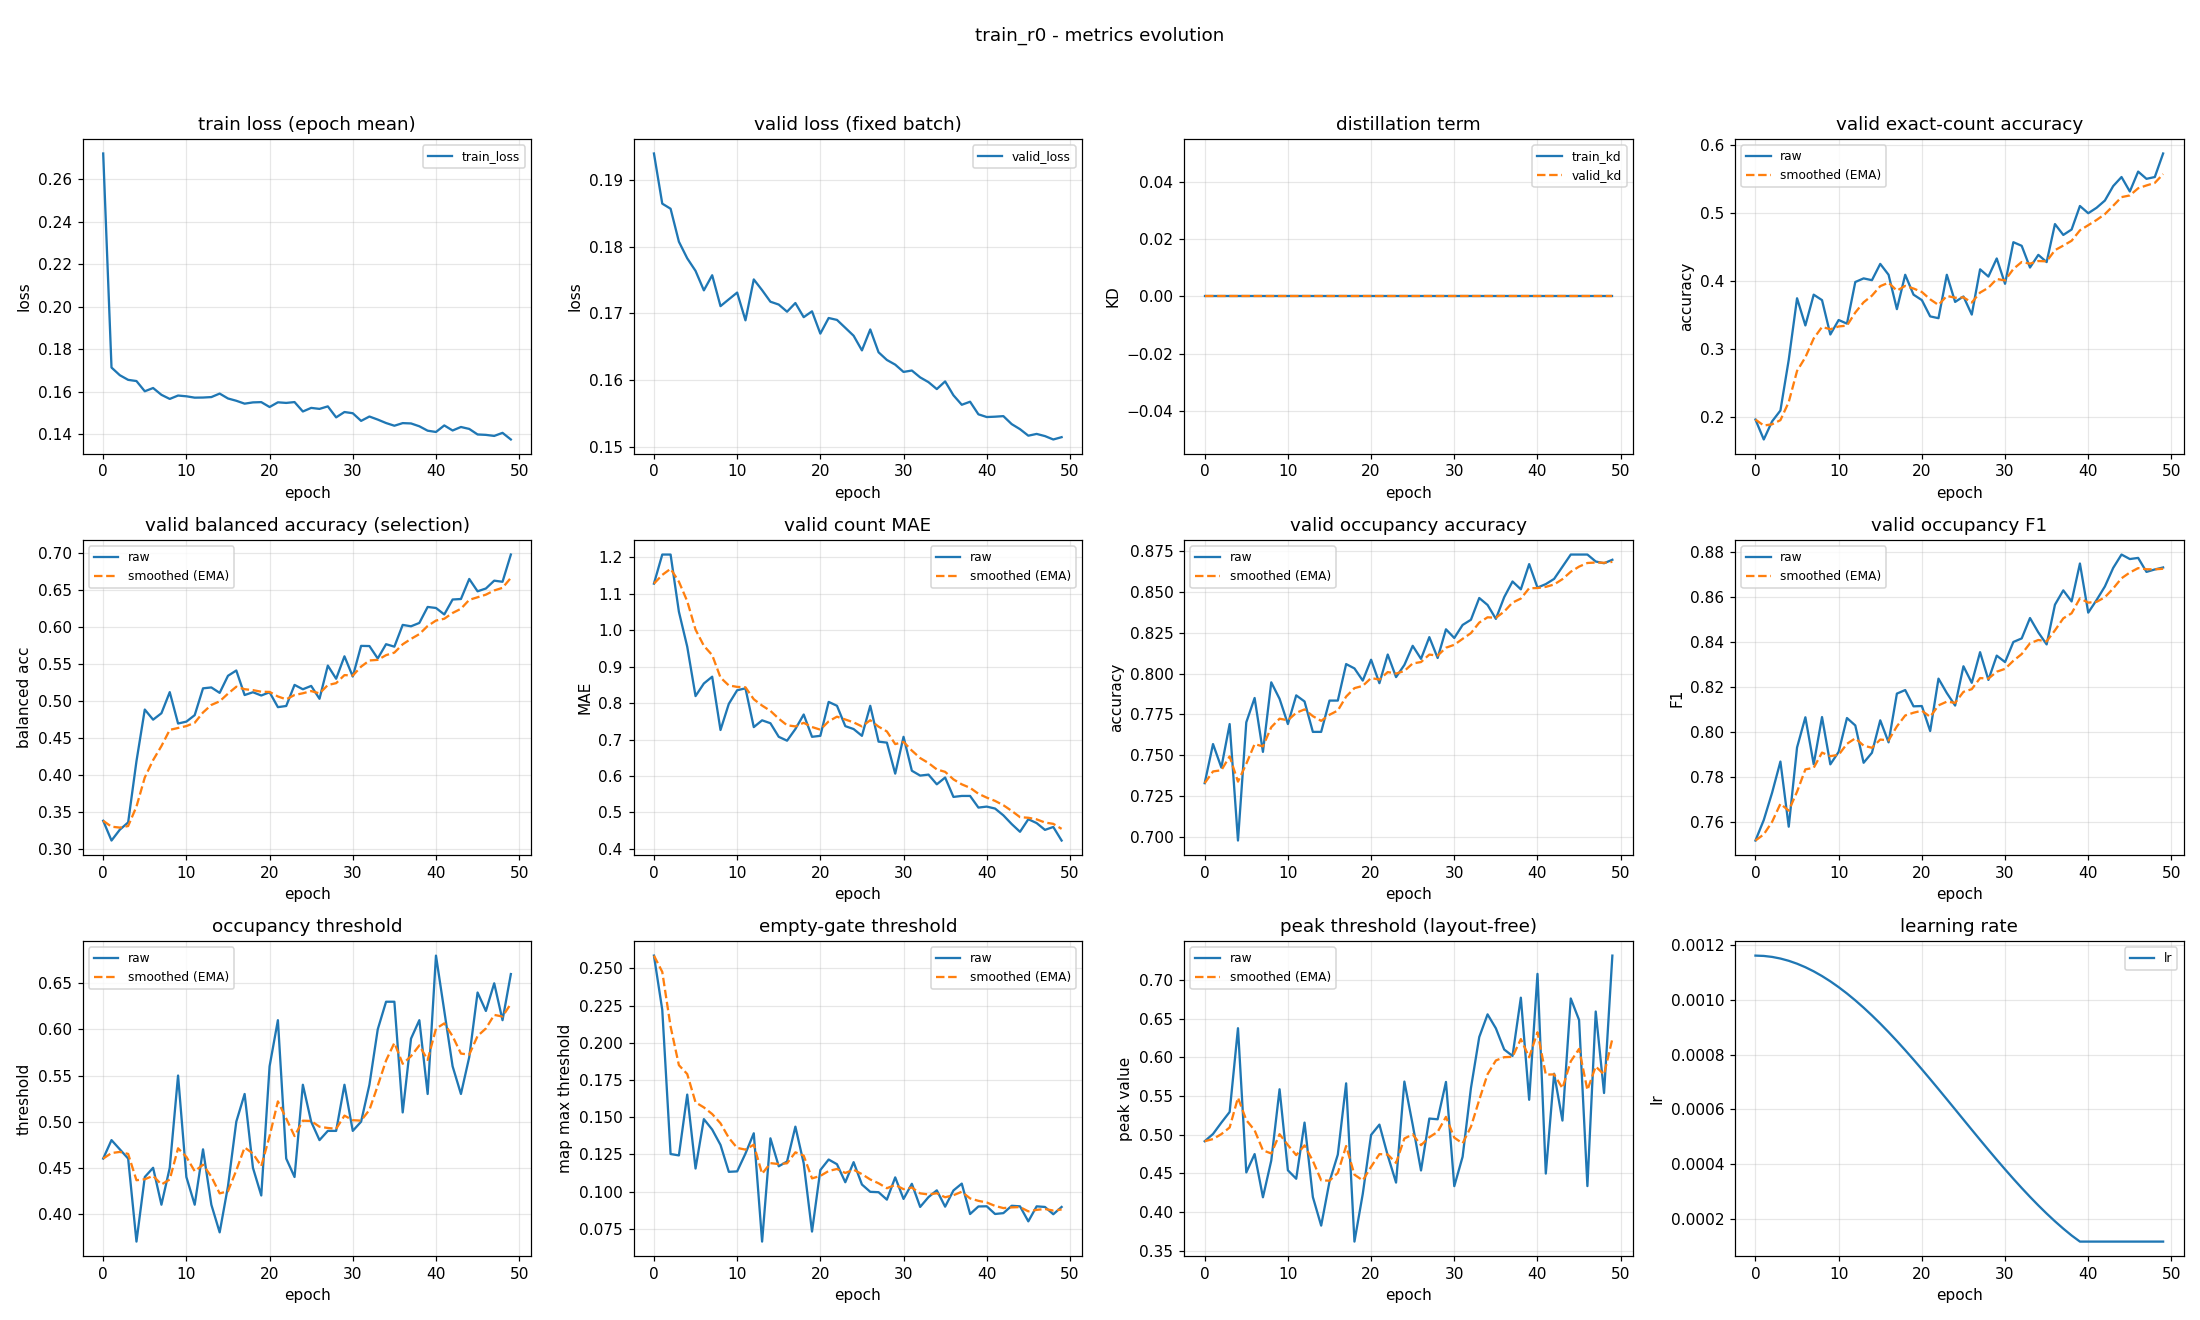

Data behind this chart, as committed beside it:
epoch, train_loss, valid_loss, train_kd, valid_kd, valid_accuracy, valid_accuracy_smoothed, valid_balanced_accuracy, valid_balanced_accuracy_smoothed, valid_mae, valid_mae_smoothed, valid_occupancy_accuracy, valid_occupancy_accuracy_smoothed, valid_occupancy_f1, valid_occupancy_f1_smoothed, valid_occupancy_threshold, valid_occupancy_threshold_smoothed, valid_empty_threshold, valid_empty_threshold_smoothed, valid_peak_threshold, valid_peak_threshold_smoothed, learning_rate
0, 0.272, 0.194, 0.0, 0.0, 0.1968, 0.1968, 0.3386, 0.3386, 1.128, 1.128, 0.733, 0.733, 0.7517, 0.7517, 0.46, 0.46, 0.2585, 0.2585, 0.4916, 0.4916, 0.001163
1, 0.1713, 0.1865, 0.0, 0.0, 0.1676, 0.188, 0.3119, 0.3306, 1.207, 1.152, 0.7569, 0.7402, 0.7609, 0.7545, 0.48, 0.466, 0.2221, 0.2476, 0.501, 0.4944, 0.001161
2, 0.1677, 0.1857, 0.0, 0.0, 0.1941, 0.1899, 0.3266, 0.3294, 1.207, 1.168, 0.7426, 0.7409, 0.773, 0.76, 0.47, 0.4672, 0.1253, 0.2109, 0.5156, 0.5008, 0.001158
3, 0.1655, 0.1808, 0.0, 0.0, 0.2101, 0.1959, 0.3364, 0.3315, 1.051, 1.133, 0.7691, 0.7494, 0.7868, 0.7681, 0.46, 0.465, 0.1244, 0.1849, 0.5294, 0.5094, 0.001152
4, 0.1649, 0.1783, 0.0, 0.0, 0.2846, 0.2225, 0.4191, 0.3578, 0.9548, 1.08, 0.6979, 0.7339, 0.7579, 0.765, 0.37, 0.4365, 0.1652, 0.179, 0.6376, 0.5478, 0.001144
5, 0.1601, 0.1764, 0.0, 0.0, 0.375, 0.2683, 0.4888, 0.3971, 0.8191, 1.001, 0.7702, 0.7448, 0.7931, 0.7734, 0.44, 0.4376, 0.1156, 0.16, 0.4513, 0.5189, 0.001133
6, 0.1616, 0.1735, 0.0, 0.0, 0.3351, 0.2883, 0.4752, 0.4205, 0.8537, 0.9571, 0.7851, 0.7569, 0.8065, 0.7834, 0.45, 0.4413, 0.1487, 0.1566, 0.475, 0.5057, 0.00112
7, 0.1584, 0.1757, 0.0, 0.0, 0.3803, 0.3159, 0.4839, 0.4395, 0.8723, 0.9317, 0.7521, 0.7555, 0.7856, 0.784, 0.41, 0.4319, 0.1417, 0.1521, 0.4192, 0.4798, 0.001105
8, 0.1565, 0.1711, 0.0, 0.0, 0.3723, 0.3328, 0.5124, 0.4614, 0.7261, 0.87, 0.7947, 0.7672, 0.8066, 0.7908, 0.45, 0.4373, 0.1314, 0.1459, 0.4666, 0.4758, 0.001088
9, 0.1581, 0.1721, 0.0, 0.0, 0.3218, 0.3295, 0.47, 0.4639, 0.7979, 0.8484, 0.7846, 0.7724, 0.7856, 0.7893, 0.55, 0.4711, 0.1133, 0.1361, 0.5587, 0.5007, 0.001069
10, 0.1577, 0.1731, 0.0, 0.0, 0.3431, 0.3336, 0.4725, 0.4665, 0.8351, 0.8444, 0.7691, 0.7714, 0.7911, 0.7898, 0.44, 0.4618, 0.1136, 0.1294, 0.454, 0.4867, 0.001047
11, 0.1571, 0.169, 0.0, 0.0, 0.3378, 0.3348, 0.4813, 0.471, 0.8404, 0.8432, 0.7867, 0.776, 0.8062, 0.7947, 0.41, 0.4463, 0.1256, 0.1283, 0.4431, 0.4736, 0.001024
12, 0.1572, 0.1751, 0.0, 0.0, 0.3989, 0.3541, 0.5175, 0.4849, 0.734, 0.8104, 0.783, 0.7781, 0.8029, 0.7972, 0.47, 0.4534, 0.1392, 0.1315, 0.5157, 0.4862, 0.0009989
13, 0.1574, 0.1735, 0.0, 0.0, 0.4043, 0.3691, 0.5187, 0.4951, 0.7527, 0.7931, 0.7644, 0.774, 0.7863, 0.7939, 0.41, 0.4404, 0.06649, 0.112, 0.4195, 0.4662, 0.0009722
14, 0.159, 0.1718, 0.0, 0.0, 0.4016, 0.3789, 0.5114, 0.5, 0.7447, 0.7786, 0.7644, 0.7711, 0.7907, 0.793, 0.38, 0.4223, 0.1358, 0.1192, 0.3826, 0.4411, 0.0009438
15, 0.1567, 0.1713, 0.0, 0.0, 0.4255, 0.3929, 0.5344, 0.5103, 0.7074, 0.7572, 0.7835, 0.7748, 0.8052, 0.7966, 0.43, 0.4246, 0.1171, 0.1185, 0.4394, 0.4406, 0.0009139
16, 0.1556, 0.1703, 0.0, 0.0, 0.4096, 0.3979, 0.5416, 0.5197, 0.6968, 0.7391, 0.7835, 0.7774, 0.7954, 0.7963, 0.5, 0.4472, 0.1203, 0.1191, 0.4744, 0.4507, 0.0008827
17, 0.1543, 0.1716, 0.0, 0.0, 0.359, 0.3862, 0.5085, 0.5163, 0.7287, 0.736, 0.8059, 0.786, 0.817, 0.8025, 0.53, 0.472, 0.1437, 0.1264, 0.5664, 0.4854, 0.0008502
18, 0.1549, 0.1694, 0.0, 0.0, 0.4096, 0.3932, 0.5122, 0.5151, 0.7686, 0.7458, 0.8032, 0.7911, 0.8186, 0.8073, 0.45, 0.4654, 0.1191, 0.1242, 0.362, 0.4484, 0.0008166
19, 0.155, 0.1703, 0.0, 0.0, 0.3803, 0.3894, 0.5078, 0.5129, 0.7074, 0.7343, 0.7957, 0.7925, 0.8114, 0.8085, 0.42, 0.4518, 0.07322, 0.1089, 0.4236, 0.441, 0.0007821
20, 0.1527, 0.167, 0.0, 0.0, 0.3723, 0.3843, 0.5122, 0.5127, 0.7101, 0.727, 0.8085, 0.7973, 0.8115, 0.8094, 0.56, 0.4843, 0.1145, 0.1106, 0.4998, 0.4586, 0.0007467
21, 0.1549, 0.1693, 0.0, 0.0, 0.3484, 0.3735, 0.4921, 0.5065, 0.8032, 0.7499, 0.7941, 0.7964, 0.8004, 0.8067, 0.61, 0.522, 0.1216, 0.1139, 0.5131, 0.4749, 0.0007107
22, 0.1546, 0.169, 0.0, 0.0, 0.3457, 0.3652, 0.4937, 0.5027, 0.7926, 0.7627, 0.8117, 0.801, 0.8237, 0.8118, 0.46, 0.5034, 0.1184, 0.1153, 0.4733, 0.4744, 0.0006741
23, 0.155, 0.1678, 0.0, 0.0, 0.4096, 0.3785, 0.5221, 0.5085, 0.7367, 0.7549, 0.7979, 0.8, 0.8173, 0.8135, 0.44, 0.4844, 0.1064, 0.1126, 0.4382, 0.4636, 0.0006372
24, 0.1506, 0.1667, 0.0, 0.0, 0.3697, 0.3758, 0.5163, 0.5108, 0.7287, 0.747, 0.8053, 0.8016, 0.8117, 0.8129, 0.54, 0.5011, 0.1198, 0.1148, 0.5686, 0.4951, 0.0006
25, 0.1523, 0.1645, 0.0, 0.0, 0.3777, 0.3764, 0.5208, 0.5138, 0.7101, 0.736, 0.817, 0.8062, 0.8292, 0.8178, 0.5, 0.5007, 0.1048, 0.1118, 0.5129, 0.5004, 0.0005627
26, 0.1518, 0.1676, 0.0, 0.0, 0.3511, 0.3688, 0.5034, 0.5107, 0.7926, 0.7529, 0.809, 0.8071, 0.8218, 0.819, 0.48, 0.4945, 0.0999, 0.1082, 0.4538, 0.4864, 0.0005255
27, 0.153, 0.1642, 0.0, 0.0, 0.4176, 0.3834, 0.5482, 0.5219, 0.6941, 0.7353, 0.8223, 0.8117, 0.8355, 0.824, 0.49, 0.4932, 0.09966, 0.1056, 0.5209, 0.4968, 0.0004885
28, 0.1478, 0.163, 0.0, 0.0, 0.4069, 0.3905, 0.5304, 0.5245, 0.6915, 0.7222, 0.8096, 0.811, 0.8231, 0.8237, 0.49, 0.4922, 0.09466, 0.1024, 0.5199, 0.5037, 0.000452
29, 0.1503, 0.1623, 0.0, 0.0, 0.4335, 0.4034, 0.5608, 0.5354, 0.6064, 0.6874, 0.8271, 0.8159, 0.8339, 0.8268, 0.54, 0.5066, 0.1096, 0.1045, 0.5682, 0.5231, 0.0004159
30, 0.1498, 0.1612, 0.0, 0.0, 0.3963, 0.4013, 0.5335, 0.5348, 0.7074, 0.6934, 0.8218, 0.8176, 0.8311, 0.8281, 0.49, 0.5016, 0.09514, 0.1017, 0.4336, 0.4962, 0.0003806
31, 0.1462, 0.1614, 0.0, 0.0, 0.4574, 0.4181, 0.5748, 0.5468, 0.6144, 0.6697, 0.8298, 0.8213, 0.84, 0.8316, 0.5, 0.5011, 0.1053, 0.1028, 0.4715, 0.4888, 0.000346
32, 0.1482, 0.1604, 0.0, 0.0, 0.4521, 0.4283, 0.5746, 0.5552, 0.6011, 0.6491, 0.833, 0.8248, 0.8416, 0.8346, 0.54, 0.5128, 0.08977, 0.09888, 0.5601, 0.5102, 0.0003124
33, 0.1468, 0.1597, 0.0, 0.0, 0.4202, 0.4259, 0.5578, 0.556, 0.6037, 0.6355, 0.8463, 0.8312, 0.8506, 0.8394, 0.6, 0.5389, 0.09635, 0.09812, 0.6262, 0.545, 0.00028
34, 0.1452, 0.1587, 0.0, 0.0, 0.4388, 0.4298, 0.5771, 0.5623, 0.5771, 0.618, 0.842, 0.8345, 0.8443, 0.8409, 0.63, 0.5663, 0.1009, 0.09896, 0.6555, 0.5781, 0.0002487
35, 0.1439, 0.1598, 0.0, 0.0, 0.4282, 0.4293, 0.5738, 0.5658, 0.5957, 0.6113, 0.8335, 0.8342, 0.8389, 0.8403, 0.63, 0.5854, 0.08994, 0.09625, 0.6374, 0.5959, 0.0002189
36, 0.1451, 0.1577, 0.0, 0.0, 0.484, 0.4457, 0.6032, 0.577, 0.5426, 0.5907, 0.8468, 0.838, 0.8566, 0.8452, 0.51, 0.5628, 0.1008, 0.09763, 0.61, 0.6002, 0.0001905
37, 0.145, 0.1563, 0.0, 0.0, 0.4681, 0.4524, 0.6013, 0.5843, 0.5452, 0.577, 0.8564, 0.8435, 0.8629, 0.8505, 0.59, 0.5709, 0.1054, 0.09996, 0.6018, 0.6006, 0.0001637
38, 0.1436, 0.1568, 0.0, 0.0, 0.4761, 0.4595, 0.6058, 0.5908, 0.5452, 0.5675, 0.8516, 0.8459, 0.858, 0.8528, 0.61, 0.5827, 0.085, 0.09547, 0.677, 0.6236, 0.0001387
39, 0.1416, 0.1549, 0.0, 0.0, 0.5106, 0.4749, 0.6275, 0.6018, 0.5133, 0.5512, 0.867, 0.8523, 0.8749, 0.8594, 0.53, 0.5669, 0.09008, 0.09386, 0.5451, 0.6, 0.0001163
40, 0.141, 0.1545, 0.0, 0.0, 0.5, 0.4824, 0.6261, 0.6091, 0.516, 0.5407, 0.8527, 0.8524, 0.8531, 0.8575, 0.68, 0.6008, 0.0902, 0.09276, 0.7078, 0.6323, 0.0001163
41, 0.144, 0.1545, 0.0, 0.0, 0.508, 0.4901, 0.6173, 0.6115, 0.5106, 0.5316, 0.8548, 0.8531, 0.8586, 0.8578, 0.62, 0.6066, 0.08503, 0.09044, 0.4498, 0.5776, 0.0001163
42, 0.1417, 0.1546, 0.0, 0.0, 0.5186, 0.4986, 0.6375, 0.6193, 0.492, 0.5198, 0.858, 0.8546, 0.8647, 0.8599, 0.56, 0.5926, 0.0856, 0.08899, 0.5788, 0.578, 0.0001163
43, 0.1433, 0.1534, 0.0, 0.0, 0.5399, 0.511, 0.6382, 0.625, 0.4681, 0.5043, 0.8654, 0.8578, 0.8729, 0.8638, 0.53, 0.5738, 0.09054, 0.08945, 0.5183, 0.5601, 0.0001163
44, 0.1424, 0.1526, 0.0, 0.0, 0.5532, 0.5237, 0.6653, 0.6371, 0.4468, 0.487, 0.8729, 0.8623, 0.8789, 0.8683, 0.57, 0.5727, 0.09016, 0.08967, 0.676, 0.5948, 0.0001163
45, 0.1398, 0.1517, 0.0, 0.0, 0.5319, 0.5261, 0.6486, 0.6405, 0.4814, 0.4853, 0.8729, 0.8655, 0.8769, 0.8709, 0.64, 0.5929, 0.08008, 0.08679, 0.6482, 0.6108, 0.0001163
46, 0.1396, 0.1519, 0.0, 0.0, 0.5612, 0.5366, 0.6524, 0.6441, 0.4707, 0.481, 0.8729, 0.8677, 0.8774, 0.8728, 0.62, 0.601, 0.09015, 0.0878, 0.4337, 0.5577, 0.0001163
47, 0.1391, 0.1516, 0.0, 0.0, 0.5505, 0.5408, 0.663, 0.6497, 0.4521, 0.4723, 0.8686, 0.868, 0.8712, 0.8723, 0.65, 0.6157, 0.08974, 0.08838, 0.6591, 0.5881, 0.0001163
48, 0.1405, 0.1511, 0.0, 0.0, 0.5532, 0.5445, 0.6615, 0.6533, 0.4601, 0.4686, 0.8676, 0.8679, 0.8722, 0.8723, 0.61, 0.614, 0.08486, 0.08733, 0.5539, 0.5778, 0.0001163
49, 0.1374, 0.1514, 0.0, 0.0, 0.5878, 0.5575, 0.6982, 0.6668, 0.4229, 0.4549, 0.8697, 0.8684, 0.8731, 0.8725, 0.66, 0.6278, 0.08974, 0.08805, 0.7314, 0.6239, 0.0001163
